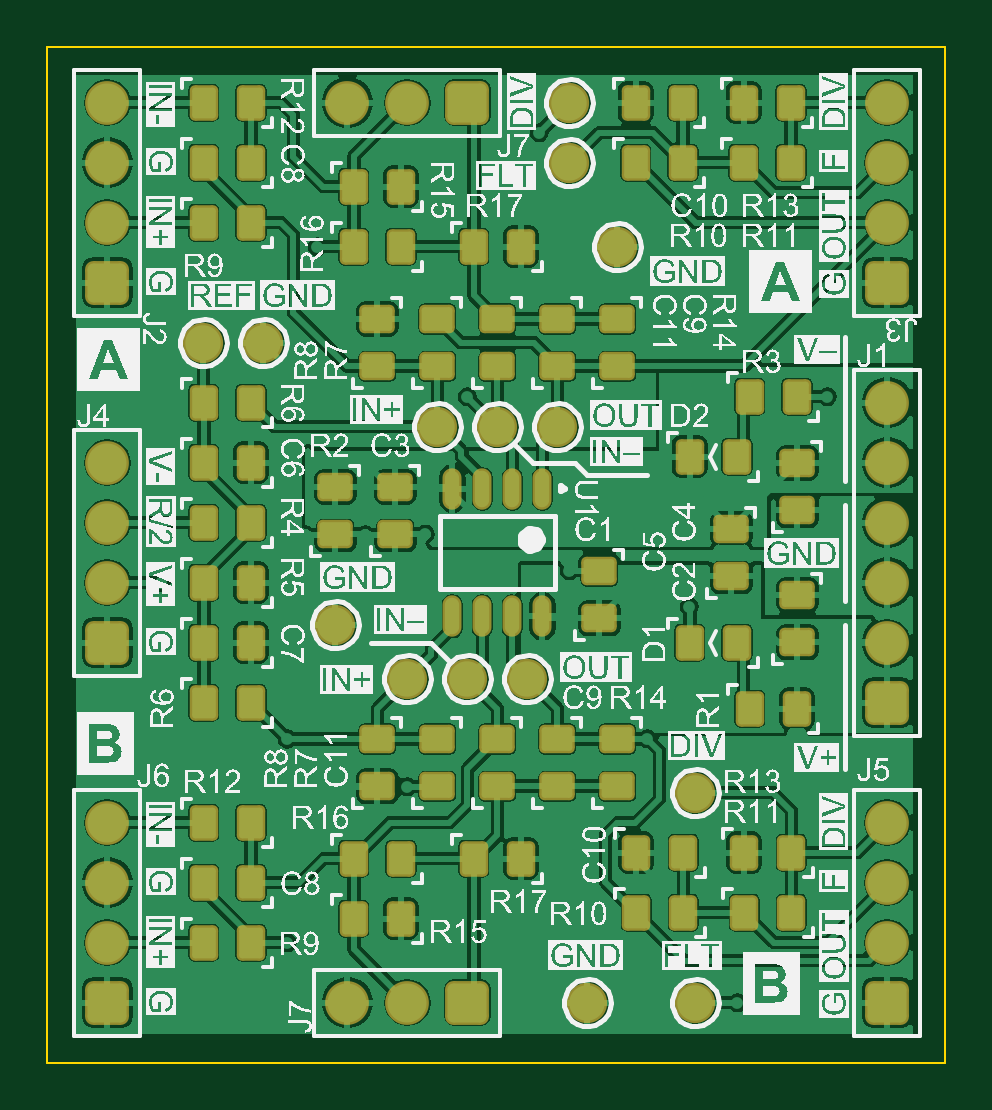
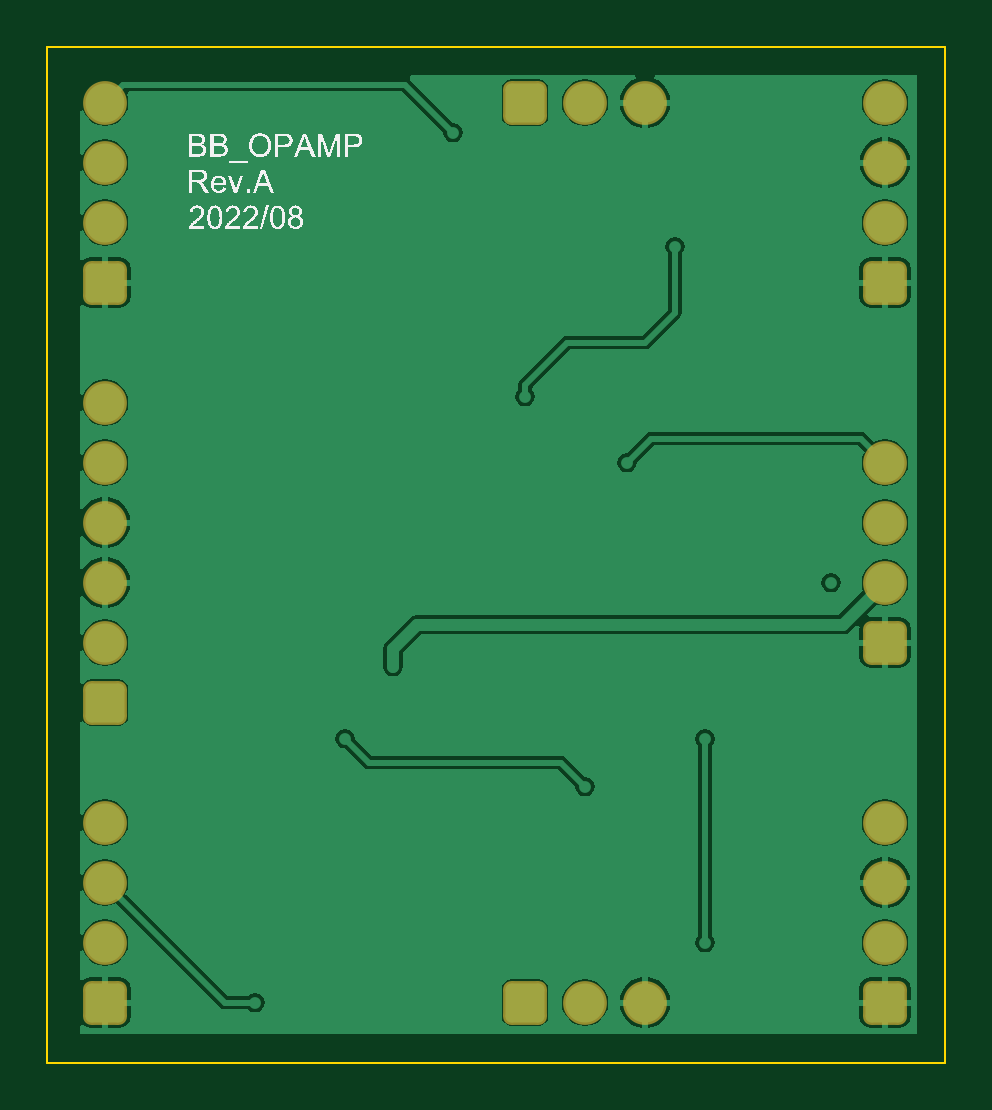
Circuit board: 8 layer files. Board 38.0 x 43.0 mm.
- bottom_copper: BB_OPAMP.GBL (22180 bytes)
- bottom_silk: BB_OPAMP.GBO (50605 bytes)
- bottom_mask: BB_OPAMP.GBS (1480 bytes)
- outline: BB_OPAMP.GM1 (164 bytes)
- top_copper: BB_OPAMP.GTL (84957 bytes)
- top_silk: BB_OPAMP.GTO (485524 bytes)
- paste: BB_OPAMP.GTP (2774 bytes)
- top_mask: BB_OPAMP.GTS (4517 bytes)

=== bottom_copper: BB_OPAMP.GBL (22180 bytes, source omitted) ===
=== bottom_silk: BB_OPAMP.GBO (50605 bytes, source omitted) ===
=== bottom_mask: BB_OPAMP.GBS (1480 bytes, source withheld) ===
=== outline: BB_OPAMP.GM1 ===
G04 Layer_Color=16711935*
%FSLAX25Y25*%
%MOIN*%
G70*
G01*
G75*
%ADD32C,0.00300*%
D32*
X0Y0D02*
Y169291D01*
X149606D01*
Y0D02*
Y169291D01*
X0Y0D02*
X149606D01*
M02*

=== top_copper: BB_OPAMP.GTL (84957 bytes, source omitted) ===
=== top_silk: BB_OPAMP.GTO (485524 bytes, source omitted) ===
=== paste: BB_OPAMP.GTP ===
G04 Layer_Color=8421504*
%FSLAX25Y25*%
%MOIN*%
G70*
G01*
G75*
G04:AMPARAMS|DCode=10|XSize=39.37mil|YSize=51.18mil|CornerRadius=4.92mil|HoleSize=0mil|Usage=FLASHONLY|Rotation=0.000|XOffset=0mil|YOffset=0mil|HoleType=Round|Shape=RoundedRectangle|*
%AMROUNDEDRECTD10*
21,1,0.03937,0.04134,0,0,0.0*
21,1,0.02953,0.05118,0,0,0.0*
1,1,0.00984,0.01476,-0.02067*
1,1,0.00984,-0.01476,-0.02067*
1,1,0.00984,-0.01476,0.02067*
1,1,0.00984,0.01476,0.02067*
%
%ADD10ROUNDEDRECTD10*%
G04:AMPARAMS|DCode=11|XSize=39.37mil|YSize=51.18mil|CornerRadius=4.92mil|HoleSize=0mil|Usage=FLASHONLY|Rotation=270.000|XOffset=0mil|YOffset=0mil|HoleType=Round|Shape=RoundedRectangle|*
%AMROUNDEDRECTD11*
21,1,0.03937,0.04134,0,0,270.0*
21,1,0.02953,0.05118,0,0,270.0*
1,1,0.00984,-0.02067,-0.01476*
1,1,0.00984,-0.02067,0.01476*
1,1,0.00984,0.02067,0.01476*
1,1,0.00984,0.02067,-0.01476*
%
%ADD11ROUNDEDRECTD11*%
%ADD12O,0.02362X0.06102*%
D10*
X107063Y70000D02*
D03*
X114937D02*
D03*
Y101000D02*
D03*
X107063D02*
D03*
X26063Y100000D02*
D03*
X33937D02*
D03*
Y70000D02*
D03*
X26063D02*
D03*
X33937Y150000D02*
D03*
X26063D02*
D03*
Y30000D02*
D03*
X33937D02*
D03*
X105937Y160000D02*
D03*
X98063D02*
D03*
X98126Y35000D02*
D03*
X106000D02*
D03*
X117063Y59000D02*
D03*
X124937D02*
D03*
X26063Y90000D02*
D03*
X33937D02*
D03*
Y80000D02*
D03*
X26063D02*
D03*
X33937Y110000D02*
D03*
X26063D02*
D03*
Y60000D02*
D03*
X33937D02*
D03*
X26063Y140000D02*
D03*
X33937D02*
D03*
Y20000D02*
D03*
X26063D02*
D03*
X105937Y150000D02*
D03*
X98063D02*
D03*
X98126Y25000D02*
D03*
X106000D02*
D03*
X123937Y150000D02*
D03*
X116063D02*
D03*
X116126Y25000D02*
D03*
X124000D02*
D03*
X33937Y160000D02*
D03*
X26063D02*
D03*
Y40000D02*
D03*
X33937D02*
D03*
X123937Y160000D02*
D03*
X116063D02*
D03*
X116126Y35000D02*
D03*
X124000D02*
D03*
X51063Y146000D02*
D03*
X58937D02*
D03*
Y24000D02*
D03*
X51063D02*
D03*
X58937Y136000D02*
D03*
X51063D02*
D03*
Y34000D02*
D03*
X58937D02*
D03*
X71063Y136000D02*
D03*
X78937D02*
D03*
Y34000D02*
D03*
X71063D02*
D03*
X124937Y111000D02*
D03*
X117063D02*
D03*
D11*
X92000Y81937D02*
D03*
Y74063D02*
D03*
X125000Y70063D02*
D03*
Y77937D02*
D03*
X114000Y88937D02*
D03*
Y81063D02*
D03*
X85000Y116063D02*
D03*
Y123937D02*
D03*
Y46063D02*
D03*
Y53937D02*
D03*
X75000Y116063D02*
D03*
Y123937D02*
D03*
Y46063D02*
D03*
Y53937D02*
D03*
X58000Y95937D02*
D03*
Y88063D02*
D03*
X125000Y92063D02*
D03*
Y99937D02*
D03*
X48000Y88063D02*
D03*
Y95937D02*
D03*
X65000Y116063D02*
D03*
Y123937D02*
D03*
Y46063D02*
D03*
Y53937D02*
D03*
X55000Y123937D02*
D03*
Y116063D02*
D03*
Y53937D02*
D03*
Y46063D02*
D03*
X95000Y116063D02*
D03*
Y123937D02*
D03*
Y46063D02*
D03*
Y53937D02*
D03*
D12*
X67500Y74370D02*
D03*
X72500D02*
D03*
X77500D02*
D03*
X82500D02*
D03*
X67500Y95630D02*
D03*
X72500D02*
D03*
X77500D02*
D03*
X82500D02*
D03*
M02*

=== top_mask: BB_OPAMP.GTS ===
G04 Layer_Color=8388736*
%FSLAX25Y25*%
%MOIN*%
G70*
G01*
G75*
G04:AMPARAMS|DCode=25|XSize=47.37mil|YSize=59.18mil|CornerRadius=8.92mil|HoleSize=0mil|Usage=FLASHONLY|Rotation=0.000|XOffset=0mil|YOffset=0mil|HoleType=Round|Shape=RoundedRectangle|*
%AMROUNDEDRECTD25*
21,1,0.04737,0.04134,0,0,0.0*
21,1,0.02953,0.05918,0,0,0.0*
1,1,0.01784,0.01476,-0.02067*
1,1,0.01784,-0.01476,-0.02067*
1,1,0.01784,-0.01476,0.02067*
1,1,0.01784,0.01476,0.02067*
%
%ADD25ROUNDEDRECTD25*%
G04:AMPARAMS|DCode=26|XSize=47.37mil|YSize=59.18mil|CornerRadius=8.92mil|HoleSize=0mil|Usage=FLASHONLY|Rotation=270.000|XOffset=0mil|YOffset=0mil|HoleType=Round|Shape=RoundedRectangle|*
%AMROUNDEDRECTD26*
21,1,0.04737,0.04134,0,0,270.0*
21,1,0.02953,0.05918,0,0,270.0*
1,1,0.01784,-0.02067,-0.01476*
1,1,0.01784,-0.02067,0.01476*
1,1,0.01784,0.02067,0.01476*
1,1,0.01784,0.02067,-0.01476*
%
%ADD26ROUNDEDRECTD26*%
%ADD27O,0.03162X0.06902*%
%ADD28C,0.06706*%
%ADD29C,0.07300*%
G04:AMPARAMS|DCode=30|XSize=73mil|YSize=73mil|CornerRadius=13.75mil|HoleSize=0mil|Usage=FLASHONLY|Rotation=0.000|XOffset=0mil|YOffset=0mil|HoleType=Round|Shape=RoundedRectangle|*
%AMROUNDEDRECTD30*
21,1,0.07300,0.04550,0,0,0.0*
21,1,0.04550,0.07300,0,0,0.0*
1,1,0.02750,0.02275,-0.02275*
1,1,0.02750,-0.02275,-0.02275*
1,1,0.02750,-0.02275,0.02275*
1,1,0.02750,0.02275,0.02275*
%
%ADD30ROUNDEDRECTD30*%
G04:AMPARAMS|DCode=31|XSize=73mil|YSize=73mil|CornerRadius=13.75mil|HoleSize=0mil|Usage=FLASHONLY|Rotation=90.000|XOffset=0mil|YOffset=0mil|HoleType=Round|Shape=RoundedRectangle|*
%AMROUNDEDRECTD31*
21,1,0.07300,0.04550,0,0,90.0*
21,1,0.04550,0.07300,0,0,90.0*
1,1,0.02750,0.02275,0.02275*
1,1,0.02750,0.02275,-0.02275*
1,1,0.02750,-0.02275,-0.02275*
1,1,0.02750,-0.02275,0.02275*
%
%ADD31ROUNDEDRECTD31*%
D25*
X107063Y70000D02*
D03*
X114937D02*
D03*
Y101000D02*
D03*
X107063D02*
D03*
X26063Y100000D02*
D03*
X33937D02*
D03*
Y70000D02*
D03*
X26063D02*
D03*
X33937Y150000D02*
D03*
X26063D02*
D03*
Y30000D02*
D03*
X33937D02*
D03*
X105937Y160000D02*
D03*
X98063D02*
D03*
X98126Y35000D02*
D03*
X106000D02*
D03*
X117063Y59000D02*
D03*
X124937D02*
D03*
X26063Y90000D02*
D03*
X33937D02*
D03*
Y80000D02*
D03*
X26063D02*
D03*
X33937Y110000D02*
D03*
X26063D02*
D03*
Y60000D02*
D03*
X33937D02*
D03*
X26063Y140000D02*
D03*
X33937D02*
D03*
Y20000D02*
D03*
X26063D02*
D03*
X105937Y150000D02*
D03*
X98063D02*
D03*
X98126Y25000D02*
D03*
X106000D02*
D03*
X123937Y150000D02*
D03*
X116063D02*
D03*
X116126Y25000D02*
D03*
X124000D02*
D03*
X33937Y160000D02*
D03*
X26063D02*
D03*
Y40000D02*
D03*
X33937D02*
D03*
X123937Y160000D02*
D03*
X116063D02*
D03*
X116126Y35000D02*
D03*
X124000D02*
D03*
X51063Y146000D02*
D03*
X58937D02*
D03*
Y24000D02*
D03*
X51063D02*
D03*
X58937Y136000D02*
D03*
X51063D02*
D03*
Y34000D02*
D03*
X58937D02*
D03*
X71063Y136000D02*
D03*
X78937D02*
D03*
Y34000D02*
D03*
X71063D02*
D03*
X124937Y111000D02*
D03*
X117063D02*
D03*
D26*
X92000Y81937D02*
D03*
Y74063D02*
D03*
X125000Y70063D02*
D03*
Y77937D02*
D03*
X114000Y88937D02*
D03*
Y81063D02*
D03*
X85000Y116063D02*
D03*
Y123937D02*
D03*
Y46063D02*
D03*
Y53937D02*
D03*
X75000Y116063D02*
D03*
Y123937D02*
D03*
Y46063D02*
D03*
Y53937D02*
D03*
X58000Y95937D02*
D03*
Y88063D02*
D03*
X125000Y92063D02*
D03*
Y99937D02*
D03*
X48000Y88063D02*
D03*
Y95937D02*
D03*
X65000Y116063D02*
D03*
Y123937D02*
D03*
Y46063D02*
D03*
Y53937D02*
D03*
X55000Y123937D02*
D03*
Y116063D02*
D03*
Y53937D02*
D03*
Y46063D02*
D03*
X95000Y116063D02*
D03*
Y123937D02*
D03*
Y46063D02*
D03*
Y53937D02*
D03*
D27*
X67500Y74370D02*
D03*
X72500D02*
D03*
X77500D02*
D03*
X82500D02*
D03*
X67500Y95630D02*
D03*
X72500D02*
D03*
X77500D02*
D03*
X82500D02*
D03*
D28*
X26000Y120000D02*
D03*
X108000Y45000D02*
D03*
Y10000D02*
D03*
X60000Y64000D02*
D03*
X70000D02*
D03*
X80000D02*
D03*
X75000Y106000D02*
D03*
X85000D02*
D03*
X36000Y120000D02*
D03*
X90000Y10000D02*
D03*
X65000Y106000D02*
D03*
X87000Y160000D02*
D03*
Y150000D02*
D03*
X48000Y73000D02*
D03*
X95000Y136000D02*
D03*
D29*
X140000Y90000D02*
D03*
Y80000D02*
D03*
Y70000D02*
D03*
Y100000D02*
D03*
Y110000D02*
D03*
X50000Y160000D02*
D03*
X60000D02*
D03*
Y10000D02*
D03*
X50000D02*
D03*
X140000Y160000D02*
D03*
Y150000D02*
D03*
Y140000D02*
D03*
X10000D02*
D03*
Y150000D02*
D03*
Y160000D02*
D03*
Y40000D02*
D03*
Y30000D02*
D03*
Y20000D02*
D03*
X140000D02*
D03*
Y30000D02*
D03*
Y40000D02*
D03*
X10000Y100000D02*
D03*
Y90000D02*
D03*
Y80000D02*
D03*
D30*
X140000Y60000D02*
D03*
Y130000D02*
D03*
X10000D02*
D03*
Y10000D02*
D03*
X140000D02*
D03*
X10000Y70000D02*
D03*
D31*
X70000Y160000D02*
D03*
Y10000D02*
D03*
M02*

